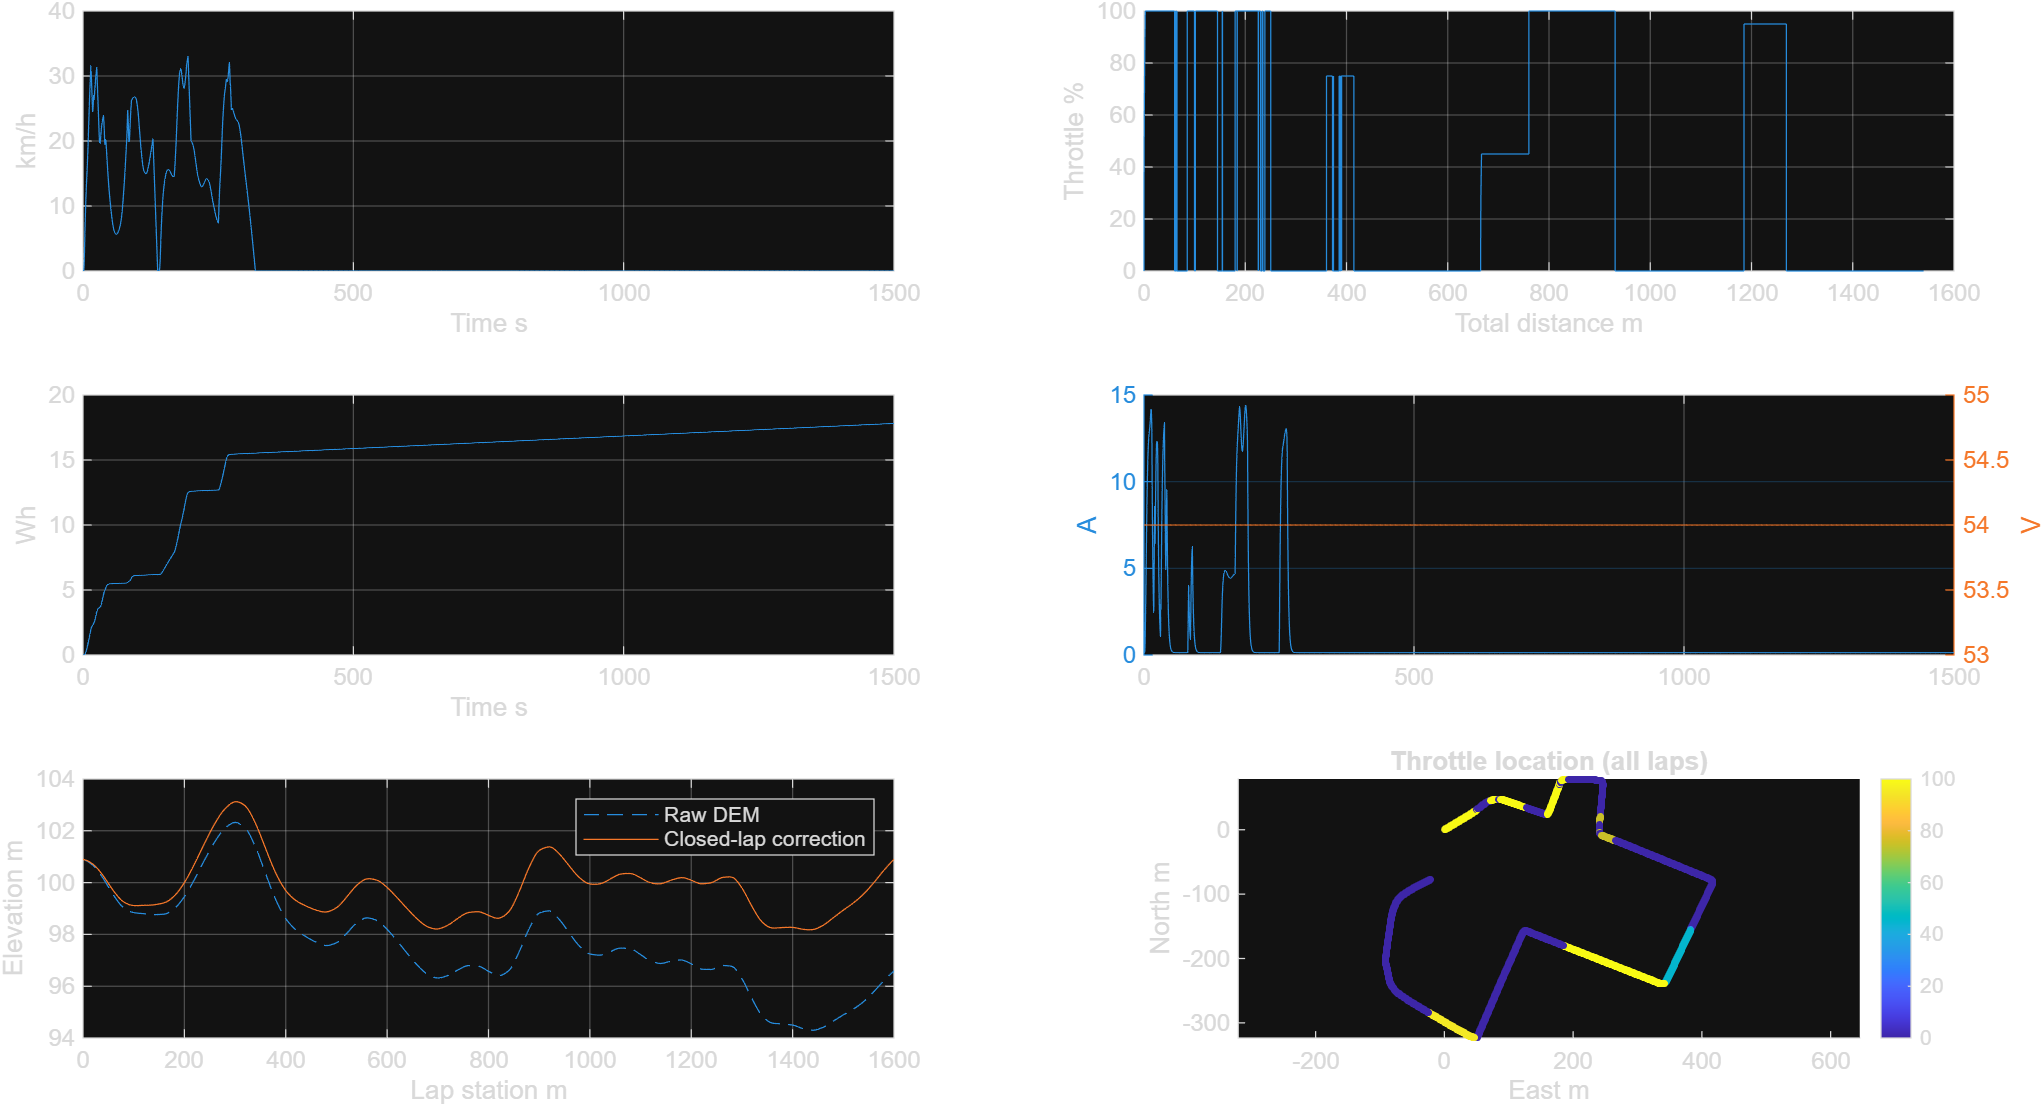

Data behind this chart, as committed beside it:
speed_kmh, distance_m, throttle_pct, energy_Wh, current_A, voltage_V, lap, hold_s, done, invalid, stop_count, time_s, power_W, lap_distance_m
0, 0, 0, 0, 0.1289, 54, 1, 0, 0, 0, 0, 0, 6.961, 0
0, 0, 0, 9.66754901960784e-05, 0.1289, 54, 1, 0, 0, 0, 0, 0.05, 6.961, 0
0, 0, 0, 0.0001934, 0.1289, 54, 1, 0, 0, 0, 0, 0.1, 6.961, 0
0, 0, 0, 0.00029, 0.1289, 54, 1, 0, 0, 0, 0, 0.15, 6.961, 0
0, 0, 0, 0.0003867, 0.1289, 54, 1, 0, 0, 0, 0, 0.2, 6.961, 0
0, 0, 0, 0.0004834, 0.1289, 54, 1, 0, 0, 0, 0, 0.25, 6.961, 0
0, 0, 0, 0.0005801, 0.1289, 54, 1, 0, 0, 0, 0, 0.3, 6.961, 0
0, 0, 0, 0.0006767, 0.1289, 54, 1, 0, 0, 0, 0, 0.35, 6.961, 0
0, 0, 0, 0.0007734, 0.1289, 54, 1, 0, 0, 0, 0, 0.4, 6.961, 0
0, 0, 0, 0.0008701, 0.1289, 54, 1, 0, 0, 0, 0, 0.45, 6.961, 0
0, 0, 0, 0.0009668, 0.1289, 54, 1, 0, 0, 0, 0, 0.5, 6.961, 0
0, 0, 0, 0.001063, 0.1289, 54, 1, 0, 0, 0, 0, 0.55, 6.961, 0
0, 0, 0, 0.00116, 0.1289, 54, 1, 0, 0, 0, 0, 0.6, 6.961, 0
0, 0, 0, 0.001257, 0.1289, 54, 1, 0, 0, 0, 0, 0.65, 6.961, 0
0, 0, 0, 0.001353, 0.1289, 54, 1, 0, 0, 0, 0, 0.7, 6.961, 0
0, 0, 0, 0.00145, 0.1289, 54, 1, 0, 0, 0, 0, 0.75, 6.961, 0
0, 0, 0, 0.001547, 0.1289, 54, 1, 0, 0, 0, 0, 0.8, 6.961, 0
0, 0, 0, 0.001643, 0.1289, 54, 1, 0, 0, 0, 0, 0.85, 6.961, 0
0, 0, 0, 0.00174, 0.1289, 54, 1, 0, 0, 0, 0, 0.9, 6.961, 0
0, 0, 0, 0.001837, 0.1289, 54, 1, 0, 0, 0, 0, 0.95, 6.961, 0
0, 0, 0, 0.001934, 0.1289, 54, 1, 0, 0, 0, 0, 1, 6.961, 0
0, 0, 7.40148683083438e-15, 0.00203, 0.1289, 54, 1, 0, 0, 0, 0, 1.05, 6.961, 0
0, 0, 1.667, 0.002127, 0.1289, 54, 1, 0, 0, 0, 0, 1.1, 6.961, 0
0.000909, 6.31282907540664e-06, 3.333, 0.002224, 0.1299, 54, 1, 0, 0, 0, 0, 1.15, 7.013, 6.31282907540664e-06
0.004369, 4.29657478662833e-05, 5, 0.002322, 0.1326, 54, 1, 0, 0, 0, 0, 1.2, 7.161, 4.29657478662833e-05
0.01137, 0.0001522, 6.667, 0.002424, 0.1378, 54, 1, 0, 0, 0, 0, 1.25, 7.439, 0.0001522
0.02274, 0.0003891, 8.333, 0.00253, 0.1459, 54, 1, 0, 0, 0, 0, 1.3, 7.876, 0.0003891
0.03917, 0.0008189, 10, 0.002644, 0.1573, 54, 1, 0, 0, 0, 0, 1.35, 8.495, 0.0008189
0.06124, 0.001516, 11.67, 0.002767, 0.1725, 54, 1, 0, 0, 0, 0, 1.4, 9.313, 0.001516
0.08943, 0.002563, 13.33, 0.002904, 0.1916, 54, 1, 0, 0, 0, 0, 1.45, 10.35, 0.002563
0.1241, 0.004045, 15, 0.003056, 0.2148, 54, 1, 0, 0, 0, 0, 1.5, 11.6, 0.004045
0.1656, 0.006057, 16.67, 0.003228, 0.2424, 54, 1, 0, 0, 0, 0, 1.55, 13.09, 0.006057
0.214, 0.008693, 18.33, 0.003422, 0.2742, 54, 1, 0, 0, 0, 0, 1.6, 14.81, 0.008693
0.2697, 0.01205, 20, 0.003641, 0.3106, 54, 1, 0, 0, 0, 0, 1.65, 16.77, 0.01205
0.3326, 0.01624, 21.67, 0.003889, 0.3513, 54, 1, 0, 0, 0, 0, 1.7, 18.97, 0.01624
0.4028, 0.02134, 23.33, 0.004169, 0.3964, 54, 1, 0, 0, 0, 0, 1.75, 21.41, 0.02134
0.4804, 0.02748, 25, 0.004485, 0.4459, 54, 1, 0, 0, 0, 0, 1.8, 24.08, 0.02748
0.5651, 0.03474, 26.67, 0.00484, 0.4997, 54, 1, 0, 0, 0, 0, 1.85, 26.98, 0.03474
0.6571, 0.04322, 28.33, 0.005236, 0.5577, 54, 1, 0, 0, 0, 0, 1.9, 30.12, 0.04322
0.7561, 0.05304, 30, 0.005678, 0.6199, 54, 1, 0, 0, 0, 0, 1.95, 33.47, 0.05304
0.862, 0.06427, 31.67, 0.006168, 0.686, 54, 1, 0, 0, 0, 0, 2, 37.05, 0.06427
0.9746, 0.07703, 33.33, 0.006709, 0.7561, 54, 1, 0, 0, 0, 0, 2.05, 40.83, 0.07703
1.094, 0.09139, 35, 0.007303, 0.8299, 54, 1, 0, 0, 0, 0, 2.1, 44.81, 0.09139
1.219, 0.1074, 36.67, 0.007955, 0.9073, 54, 1, 0, 0, 0, 0, 2.15, 48.99, 0.1074
1.35, 0.1253, 38.33, 0.008666, 0.9882, 54, 1, 0, 0, 0, 0, 2.2, 53.36, 0.1253
1.487, 0.145, 40, 0.009438, 1.072, 54, 1, 0, 0, 0, 0, 2.25, 57.91, 0.145
1.63, 0.1666, 41.67, 0.01028, 1.16, 54, 1, 0, 0, 0, 0, 2.3, 62.63, 0.1666
1.777, 0.1903, 43.33, 0.01118, 1.25, 54, 1, 0, 0, 0, 0, 2.35, 67.51, 0.1903
1.93, 0.216, 45, 0.01215, 1.344, 54, 1, 0, 0, 0, 0, 2.4, 72.55, 0.216
2.086, 0.2439, 46.67, 0.0132, 1.44, 54, 1, 0, 0, 0, 0, 2.45, 77.74, 0.2439
2.247, 0.274, 48.33, 0.01431, 1.538, 54, 1, 0, 0, 0, 0, 2.5, 83.06, 0.274
2.412, 0.3064, 50, 0.0155, 1.639, 54, 1, 0, 0, 0, 0, 2.55, 88.51, 0.3064
2.58, 0.341, 51.67, 0.01677, 1.742, 54, 1, 0, 0, 0, 0, 2.6, 94.09, 0.341
2.751, 0.3781, 53.33, 0.01812, 1.848, 54, 1, 0, 0, 0, 0, 2.65, 99.78, 0.3781
2.925, 0.4175, 55, 0.01954, 1.955, 54, 1, 0, 0, 0, 0, 2.7, 105.6, 0.4175
3.102, 0.4593, 56.67, 0.02105, 2.064, 54, 1, 0, 0, 0, 0, 2.75, 111.5, 0.4593
3.28, 0.5037, 58.33, 0.02264, 2.175, 54, 1, 0, 0, 0, 0, 2.8, 117.5, 0.5037
3.46, 0.5505, 60, 0.02431, 2.288, 54, 1, 0, 0, 0, 0, 2.85, 123.5, 0.5505
3.641, 0.5998, 61.67, 0.02607, 2.401, 54, 1, 0, 0, 0, 0, 2.9, 129.7, 0.5998
3.824, 0.6516, 63.33, 0.02792, 2.517, 54, 1, 0, 0, 0, 0, 2.95, 135.9, 0.6516
... 29,941 more rows
